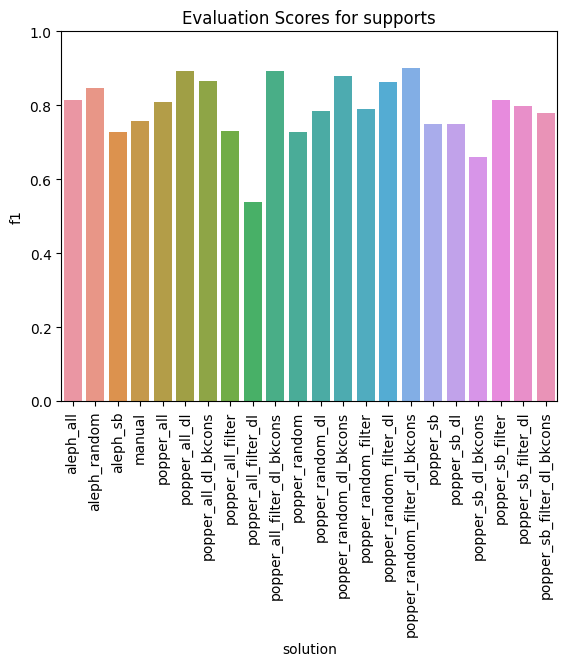

Values plotted in this chart, from the file beside it:
solution, tp, fn, tn, fp, accuracy, precision, recall, f1
popper_all, 59, 25, 81, 3, 0.8333, 0.9516, 0.7024, 0.8082
popper_random_filter, 58, 26, 79, 5, 0.8155, 0.9206, 0.6905, 0.7891
popper_sb_filter, 61, 23, 79, 5, 0.8333, 0.9242, 0.7262, 0.8133
popper_sb_filter_dl, 61, 23, 76, 8, 0.8155, 0.8841, 0.7262, 0.7974
popper_random_filter_dl_bkcons, 74, 10, 78, 6, 0.9048, 0.925, 0.881, 0.9024
popper_random, 51, 33, 79, 5, 0.7738, 0.9107, 0.6071, 0.7286
popper_all_dl, 72, 12, 79, 5, 0.8988, 0.9351, 0.8571, 0.8944
popper_all_filter_dl_bkcons, 71, 13, 80, 4, 0.8988, 0.9467, 0.8452, 0.8931
popper_all_filter_dl, 31, 53, 84, 0, 0.6845, 1.0, 0.369, 0.5391
popper_sb_dl_bkcons, 43, 41, 81, 3, 0.7381, 0.9348, 0.5119, 0.6615
popper_random_dl_bkcons, 73, 11, 75, 9, 0.881, 0.8902, 0.869, 0.8795
popper_sb_filter_dl_bkcons, 57, 27, 79, 5, 0.8095, 0.9194, 0.6786, 0.7808
popper_sb_dl, 51, 33, 83, 1, 0.7976, 0.9808, 0.6071, 0.75
popper_random_dl, 58, 26, 78, 6, 0.8095, 0.9062, 0.6905, 0.7838
aleph_sb, 52, 32, 77, 7, 0.7679, 0.8814, 0.619, 0.7273
aleph_random, 64, 20, 81, 3, 0.8631, 0.9552, 0.7619, 0.8477
popper_all_dl_bkcons, 68, 16, 79, 5, 0.875, 0.9315, 0.8095, 0.8662
aleph_all, 62, 22, 78, 6, 0.8333, 0.9118, 0.7381, 0.8158
popper_sb, 51, 33, 83, 1, 0.7976, 0.9808, 0.6071, 0.75
manual, 53, 31, 81, 3, 0.7976, 0.9464, 0.631, 0.7571
popper_random_filter_dl, 73, 11, 72, 12, 0.8631, 0.8588, 0.869, 0.8639
popper_all_filter, 50, 34, 81, 3, 0.7798, 0.9434, 0.5952, 0.7299
